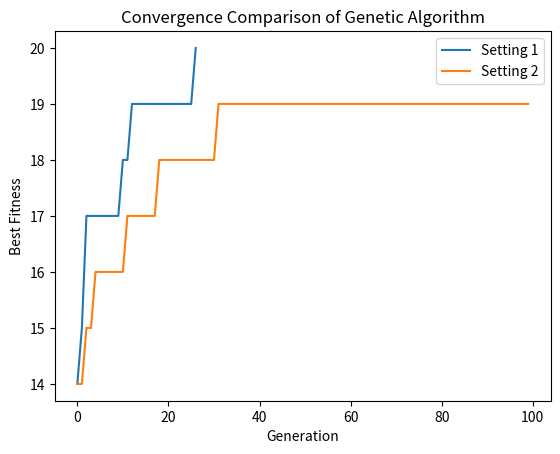

Here is the Python script that generated this plot:
# Simple Genetic Algorithm with NumPy Random and Seed for Determinism

import numpy as np
import copy
import matplotlib.pyplot as plt

# Parameters (default settings)
POPULATION_SIZE = 100          # Adjust as needed
CHROMOSOME_LENGTH = 20         # Length of the bitstring
MAX_GENERATIONS = 100          # Maximum number of generations
MUTATION_PROBABILITY = 0.01    # Experiment with different values
CROSSOVER_PROBABILITY = 0.7    # Experiment with different values
SEED = 50                      # Set a seed for reproducibility

# Set the seed for NumPy's random number generator
np.random.seed(SEED)

def initialize_population():
    # Initialize the population with random individuals using NumPy
    population = []
    for _ in range(POPULATION_SIZE):
        # Create a random individual
        individual = np.random.randint(2, size=CHROMOSOME_LENGTH).tolist()
        population.append(individual)
    return population

def fitness(individual):
    # Define the fitness function
    # Uncomment the fitness function you want to use

    # For OneMAX problem (maximize number of ones)
    #fitness_value = sum(individual)

    # For alternating 1s and 0s starting with 0 (e.g., 010101...)
    # pattern = [i % 2 for i in range(CHROMOSOME_LENGTH)]
    # fitness_value = sum(1 for i in range(CHROMOSOME_LENGTH) if individual[i] == pattern[i])

    # For alternating 1s and 0s starting with 1 (e.g., 101010...)
    pattern = [(i + 1) % 2 for i in range(CHROMOSOME_LENGTH)]
    fitness_value = sum(1 for i in range(CHROMOSOME_LENGTH) if individual[i] == pattern[i])

    return fitness_value

def selection(population, fitnesses, N=POPULATION_SIZE):
    # Implement roulette wheel selection using NumPy's random choice with probabilities
    total_fitness = sum(fitnesses)
    selection_probabilities = [f / total_fitness for f in fitnesses]
    selected_indices = np.random.choice(len(population), size=N, p=selection_probabilities)
    selected = [copy.deepcopy(population[i]) for i in selected_indices]
    return selected

def crossover(parent1, parent2):
    # Implement single-point crossover using NumPy
    if np.random.rand() < CROSSOVER_PROBABILITY:
        crossover_point = np.random.randint(1, CHROMOSOME_LENGTH)
        child1 = parent1[:crossover_point] + parent2[crossover_point:]
        child2 = parent2[:crossover_point] + parent1[crossover_point:]
    else:
        # No crossover; children are copies of parents
        child1, child2 = parent1[:], parent2[:]
    return child1, child2

def mutate(individual):
    # Implement mutation operator using NumPy
    for i in range(CHROMOSOME_LENGTH):
        if np.random.rand() < MUTATION_PROBABILITY:
            # Flip the bit
            individual[i] = 1 - individual[i]
    return individual

def genetic_algorithm():
    population = initialize_population()
    best_fitnesses = []
    best_individual = None
    best_fitness = 0

    for generation in range(MAX_GENERATIONS):
        # Evaluate fitnesses
        fitnesses = [fitness(individual) for individual in population]
        # Record best fitness
        current_best_fitness = max(fitnesses)
        current_best_individual = population[fitnesses.index(current_best_fitness)]

        if current_best_fitness > best_fitness:
            best_fitness = current_best_fitness
            best_individual = current_best_individual

        best_fitnesses.append(best_fitness)
        # Print progress (optional)
        print(f"Generation {generation}: Best Fitness = {best_fitness}")

        # Check for convergence (optional)
        if best_fitness == CHROMOSOME_LENGTH:
            print(f"Optimal solution found at generation {generation}")
            break

        # Selection
        selected = selection(population, fitnesses)

        # Create next generation
        next_generation = []
        for i in range(0, POPULATION_SIZE, 2):
            parent1 = selected[i]
            parent2 = selected[(i + 1) % POPULATION_SIZE]  # Ensure circular indexing
            # Crossover
            child1, child2 = crossover(parent1, parent2)
            # Mutation
            child1 = mutate(child1)
            child2 = mutate(child2)
            next_generation.extend([child1, child2])

        # Update population
        population = next_generation[:POPULATION_SIZE]  # Ensure population size

    # Print the best individual after the evolution
    print("\nBest Individual after Evolution:")
    print(f"Best Fitness: {best_fitness}")
    print(f"Best Individual: {best_individual}")

    return best_fitnesses, best_individual

if __name__ == "__main__":
    # Run the algorithm with the first setting
    print("Running Genetic Algorithm with Setting 1:")
    MUTATION_PROBABILITY = 0.01
    CROSSOVER_PROBABILITY = 0.7
    best_fitnesses1, best_individual1 = genetic_algorithm()

    # Reset the seed for reproducibility
    np.random.seed(SEED)

    # Run the algorithm with the second setting
    print("\nRunning Genetic Algorithm with Setting 2:")
    MUTATION_PROBABILITY = 0.05  # Changed mutation probability
    CROSSOVER_PROBABILITY = 0.9  # Changed crossover probability
    best_fitnesses2, best_individual2 = genetic_algorithm()

    # Plotting the convergence of both settings
    generations1 = list(range(len(best_fitnesses1)))
    generations2 = list(range(len(best_fitnesses2)))

    plt.plot(generations1, best_fitnesses1, label='Setting 1')
    plt.plot(generations2, best_fitnesses2, label='Setting 2')
    plt.xlabel('Generation')
    plt.ylabel('Best Fitness')
    plt.title('Convergence Comparison of Genetic Algorithm')
    plt.legend()
    plt.savefig('convergence_plot.png')  # You can change the filename and format as needed
    plt.show()